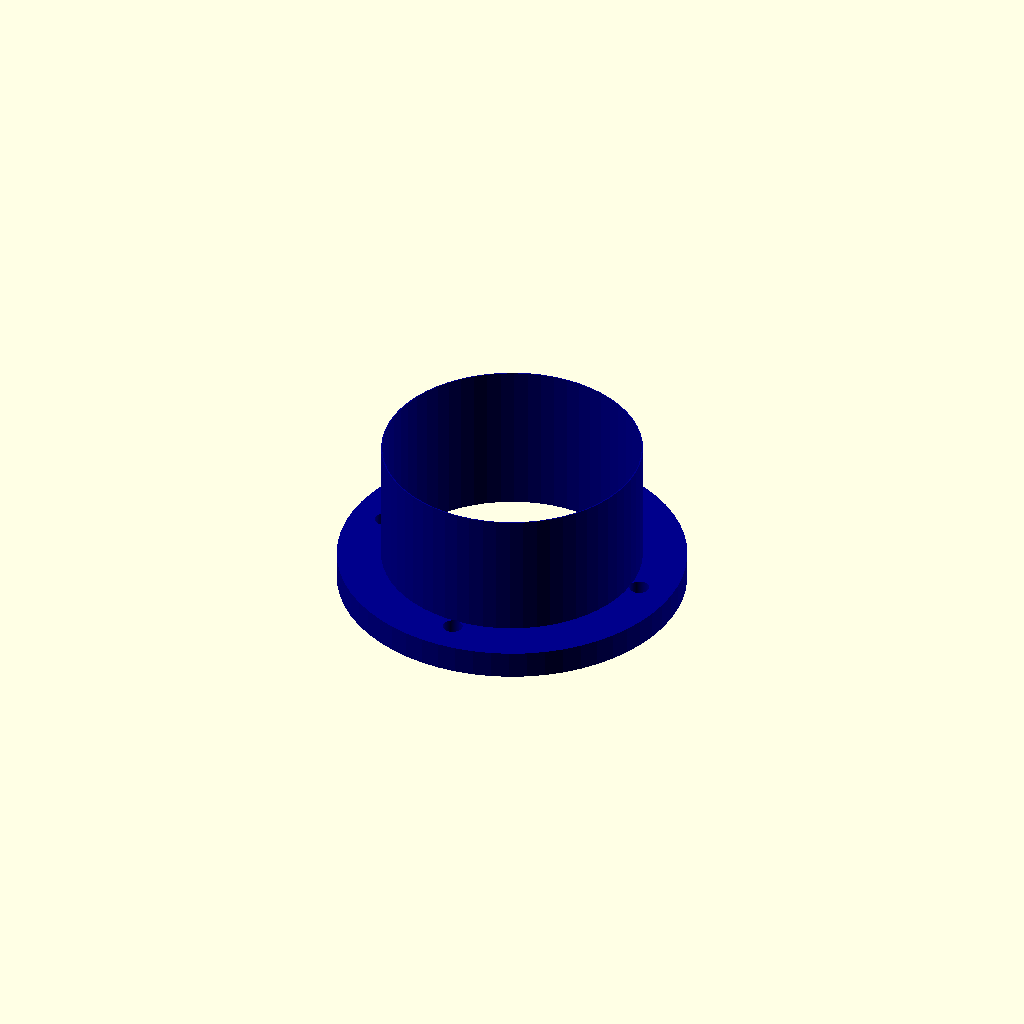
Cell 1: rendered with the file's own defaults.
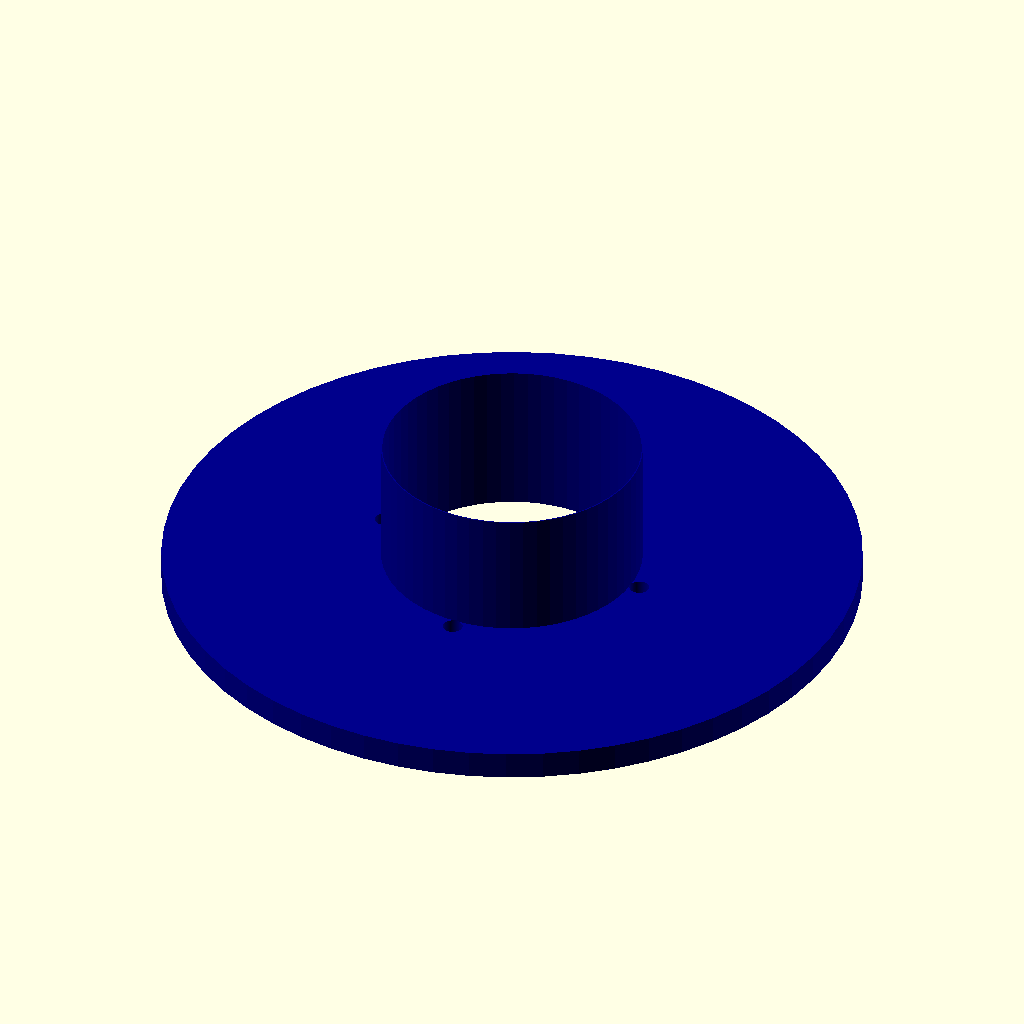
Cell 2: FLANGE_OD = 300 (everything else at default).
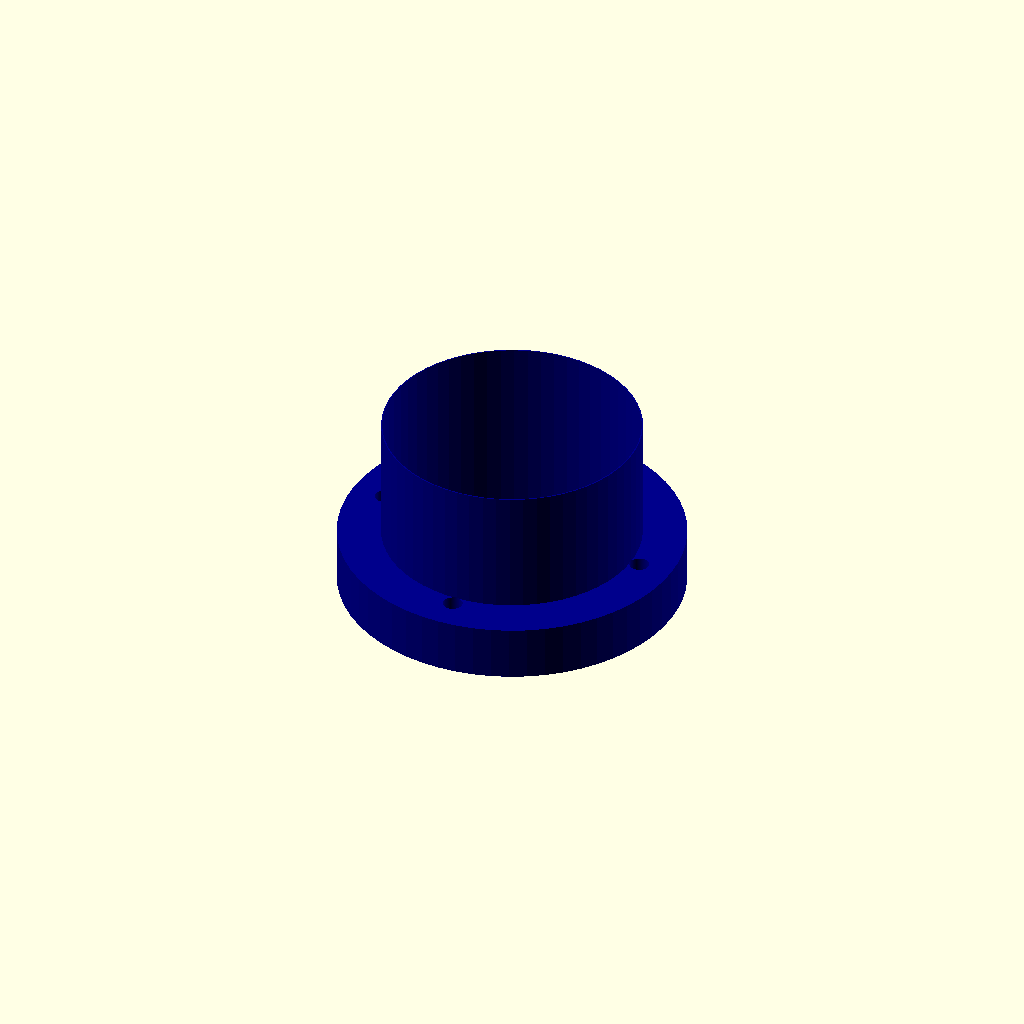
Cell 3: FLANGE_THICKNESS = 24 (everything else at default).
One fixed orthographic camera (rotation 55°, 0°, 25°; colour scheme Cornfield) for every cell.
Source of the model, third_party/mangustik/welder-module/pipe_parts_d110/connector_d110_flange.scad:
// ==========================================
// CONNECTOR: Flanged Bulkhead Interface (Strategy 2)
// Quick-disconnect bolted connector for d110 PE pipe electrofusion fitting
// GOST 32415-2013 compatible, PN16 rated
// ==========================================

include <lib_d110.scad>

// Flanged connector parameters (based on d110 standard sizing)
FLANGE_OD = 150;          // Flange outer diameter (mm)
FLANGE_THICKNESS = 12;    // Flange face thickness (mm)
BOLT_PATTERN_PCD = 120;   // Bolt circle diameter (mm)
BOLT_HOLE_DIA = 8.5;      // M8 bolt hole diameter (clearance fit)
NUM_BOLTS = 4;            // Four-point bolt pattern
SOCKET_ENGAGEMENT = 55;   // Socket engagement depth (matches pipe socket)
COUNTERBORE_DIA = 15;     // Counterbore for elastomer O-ring
COUNTERBORE_DEPTH = 4;    // Counterbore depth for O-ring seat

$fn = 60;

module flanged_connector() {
    // Main flange body (disc with socket boss)
    union() {
        // Flange disc
        cylinder(h = FLANGE_THICKNESS, r = FLANGE_OD/2, center = false);

        // Socket boss (raised center for pipe insertion)
        translate([0, 0, FLANGE_THICKNESS])
            cylinder(h = SOCKET_ENGAGEMENT, r = OD_110/2 + 1, center = false);
    }
}

module flanged_connector_with_bore() {
    difference() {
        flanged_connector();

        // Central socket bore (female half)
        translate([0, 0, -0.5])
            cylinder(h = FLANGE_THICKNESS + SOCKET_ENGAGEMENT + 1, r = OD_110/2 + 0.5, center = false);

        // Counterbore for elastomer O-ring sealing surface
        translate([0, 0, FLANGE_THICKNESS - COUNTERBORE_DEPTH])
            cylinder(h = COUNTERBORE_DEPTH + 0.1, r = COUNTERBORE_DIA/2, center = false);

        // Four bolt holes on PCD
        for (angle = [0, 90, 180, 270]) {
            translate([BOLT_PATTERN_PCD/2 * cos(angle), BOLT_PATTERN_PCD/2 * sin(angle), -0.5])
                cylinder(h = FLANGE_THICKNESS + 1, r = BOLT_HOLE_DIA/2, center = false);
        }
    }
}

module male_connector_half() {
    // Male side: raised socket boss for insertion into female
    difference() {
        union() {
            // Base flange
            cylinder(h = FLANGE_THICKNESS, r = FLANGE_OD/2, center = false);

            // Male protrusion (slightly tapered for centering)
            translate([0, 0, FLANGE_THICKNESS])
                cylinder(h = SOCKET_ENGAGEMENT - 2, r1 = OD_110/2 - 0.5, r2 = OD_110/2 - 2, center = false);
        }

        // Four bolt holes (clearance for fasteners)
        for (angle = [0, 90, 180, 270]) {
            translate([BOLT_PATTERN_PCD/2 * cos(angle), BOLT_PATTERN_PCD/2 * sin(angle), -0.5])
                cylinder(h = FLANGE_THICKNESS + 1, r = BOLT_HOLE_DIA/2, center = false);
        }
    }
}

module female_connector_half() {
    // Female side: recessed socket for insertion
    difference() {
        union() {
            // Base flange
            cylinder(h = FLANGE_THICKNESS, r = FLANGE_OD/2, center = false);

            // Boss for socket engagement
            translate([0, 0, FLANGE_THICKNESS])
                cylinder(h = 5, r = OD_110/2 + 1.5, center = false);
        }

        // Central recess (female socket bore)
        translate([0, 0, FLANGE_THICKNESS])
            cylinder(h = SOCKET_ENGAGEMENT, r = OD_110/2 - 0.5, center = false);

        // Counterbore for O-ring sealing
        translate([0, 0, FLANGE_THICKNESS - COUNTERBORE_DEPTH])
            cylinder(h = COUNTERBORE_DEPTH + 0.1, r = COUNTERBORE_DIA/2, center = false);

        // Four bolt holes
        for (angle = [0, 90, 180, 270]) {
            translate([BOLT_PATTERN_PCD/2 * cos(angle), BOLT_PATTERN_PCD/2 * sin(angle), -0.5])
                cylinder(h = FLANGE_THICKNESS + 1, r = BOLT_HOLE_DIA/2, center = false);
        }
    }
}

// === Assembly Views ===

// Single standard flange connector (for reference)
color("DarkBlue") flanged_connector_with_bore();

// Uncomment below to view male-female assembly (separated for clarity)
/*
translate([0, 0, 0])
    color("RoyalBlue")
    male_connector_half();

translate([0, 0, FLANGE_THICKNESS + SOCKET_ENGAGEMENT + 10])
    color("SteelBlue")
    female_connector_half();

// Optional: show bolt positions
for (angle = [0, 90, 180, 270]) {
    translate([BOLT_PATTERN_PCD/2 * cos(angle), BOLT_PATTERN_PCD/2 * sin(angle), -5])
        color("Silver")
        cylinder(h = 3, r = 4, center = false);
}
*/

// === Dimensions ===
// Flange OD: 150 mm
// Flange thickness: 12 mm
// Socket engagement depth: 55 mm
// Bolt pattern: 4× M8 on 120 mm PCD
// Counterbore: 15 mm diameter, 4 mm deep (FKM/Viton O-ring seat)
// Total socket depth for pipe insertion: 55 mm
// Pressure rating: PN16 (160 bar) with proper bolt torque and O-ring compression
Parameter table extracted from the source (name, type, default, range or options):
FLANGE_OD: number, default 150
FLANGE_THICKNESS: number, default 12
BOLT_PATTERN_PCD: number, default 120
BOLT_HOLE_DIA: number, default 8.5
NUM_BOLTS: number, default 4
SOCKET_ENGAGEMENT: number, default 55
COUNTERBORE_DIA: number, default 15
COUNTERBORE_DEPTH: number, default 4
